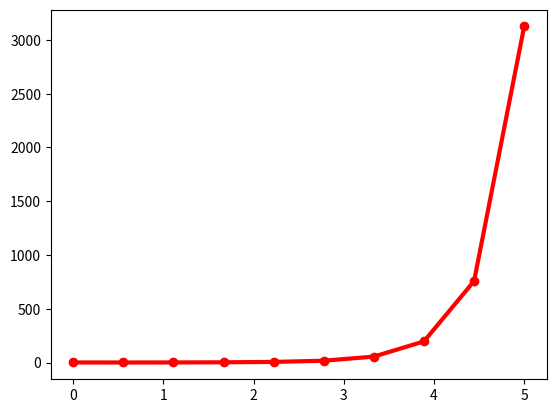

The matplotlib source for this figure:
# coding:utf-8
import numpy as np
import matplotlib.pyplot as plt

x = np.linspace(0.001,5,10)
y = x**x

plt.plot(x,y,'ro-', linewidth=3)
plt.show()